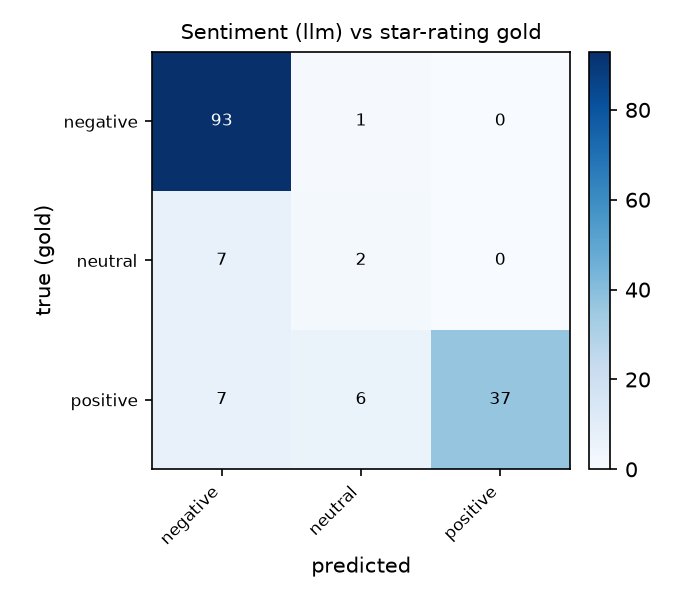

Source data for this figure (header and first rows):
true\pred, negative, neutral, positive
negative, 93, 1, 0
neutral, 7, 2, 0
positive, 7, 6, 37
